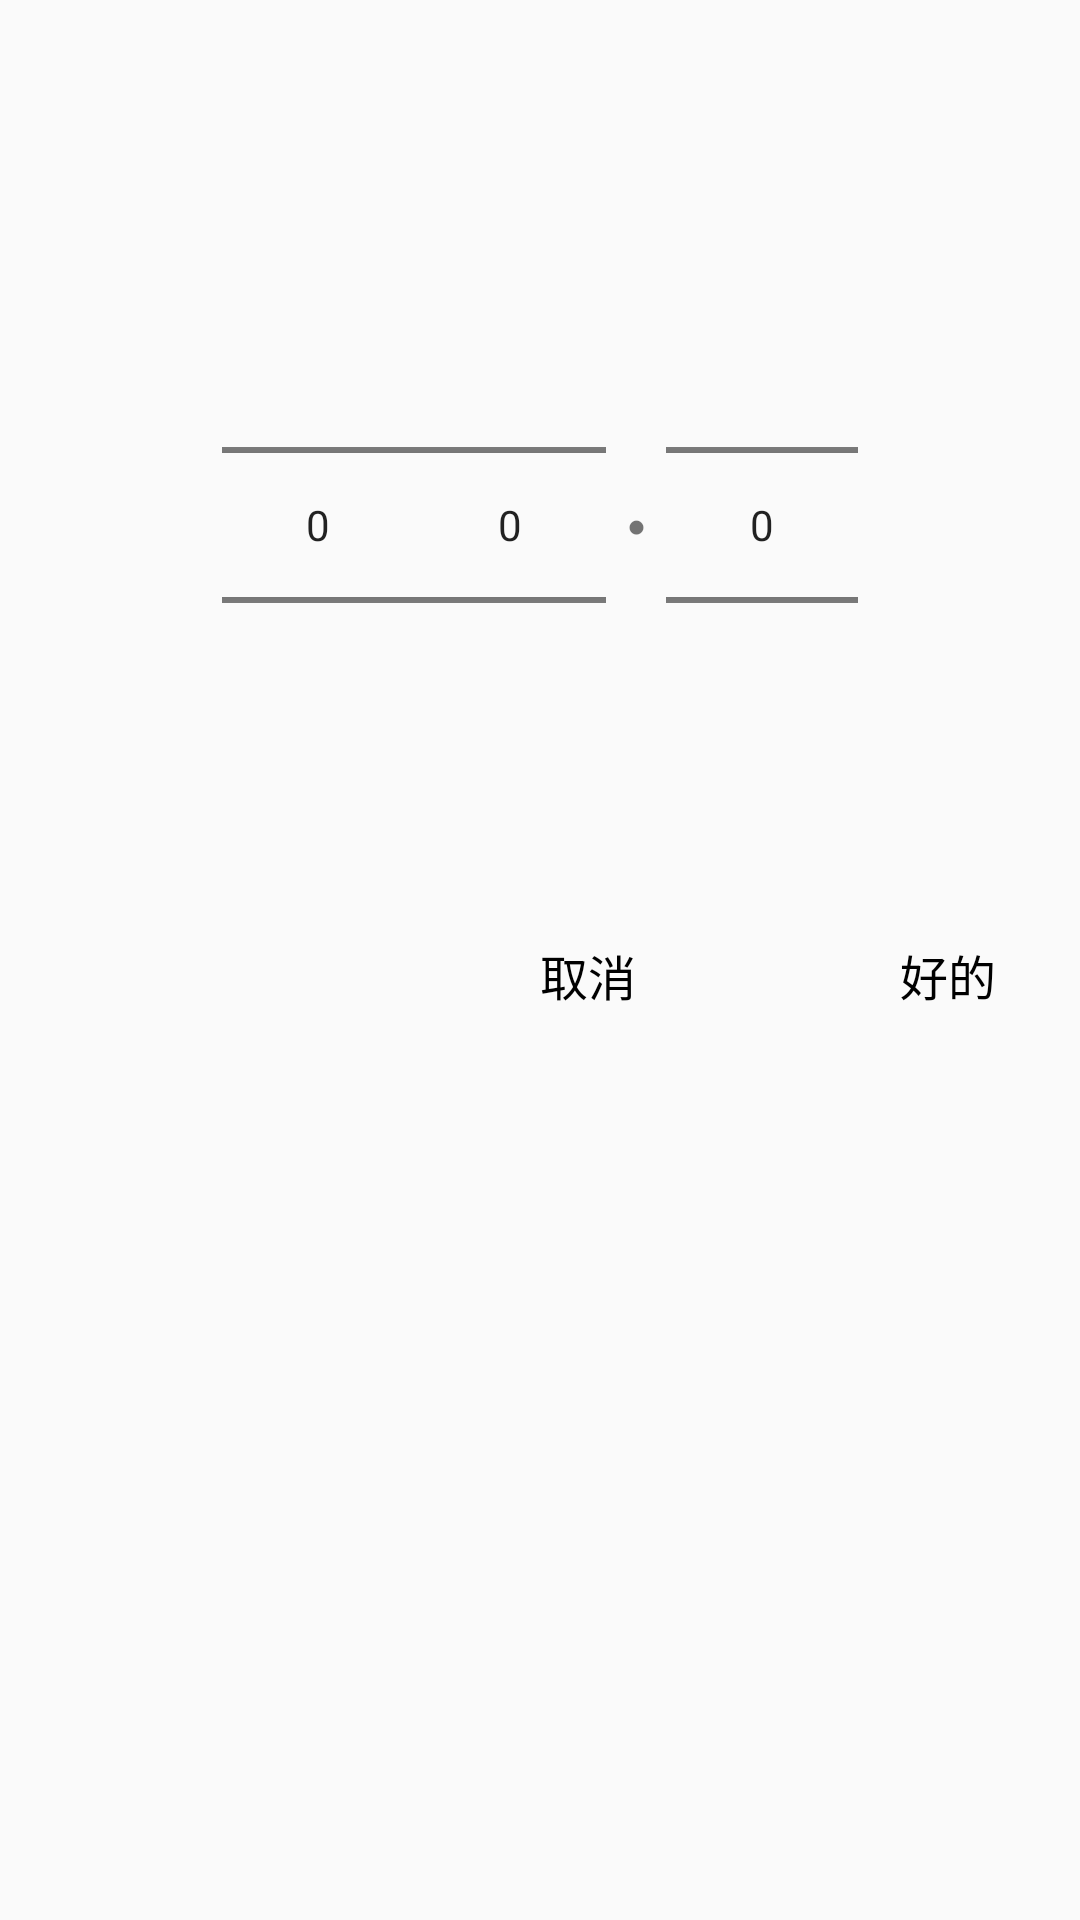

The Android layout XML behind this screen, and the referenced resources:
<!-- AndroidManifest.xml: application theme SwipeTheme -->
<!-- res/layout/dialog_num_tips.xml -->
<?xml version="1.0" encoding="utf-8"?>
<LinearLayout xmlns:android="http://schemas.android.com/apk/res/android"
    xmlns:tools="http://schemas.android.com/tools"
    xmlns:app="http://schemas.android.com/apk/res-auto"
    android:id="@+id/dialogplus_outmost_container"
    android:layout_width="match_parent"
    android:layout_height="match_parent"
    android:orientation="vertical">

    <LinearLayout
        android:id="@+id/dialogplus_top_title_ll"
        android:orientation="vertical"
        android:gravity="center"
        android:layout_width="match_parent"
        android:layout_height="50dp">

        <TextView
            android:id="@+id/dialogplus_top_title_tv"
            android:layout_width="match_parent"
            android:layout_height="50dp"
            android:textSize="22sp"
            tools:text = "This is a title."
            android:paddingLeft="16dp"
            android:paddingRight="16dp"
            android:gravity="center"
            android:textColor="@android:color/black"
            />

    </LinearLayout>


    <LinearLayout
        android:layout_width="match_parent"
        android:layout_height="@dimen/dp_250"
        android:gravity="center"
        >

        <NumberPicker
            android:id="@+id/dialogplus_first_np"
            android:layout_width="wrap_content"
            android:layout_height="wrap_content"

            />

        <NumberPicker
            android:id="@+id/dialogplus_second_np"
            android:layout_width="wrap_content"
            android:layout_height="wrap_content"/>

        <TextView
            android:layout_width="@dimen/dp_20"
            android:layout_height="wrap_content"
            android:text="●"
            android:textStyle="bold"
            android:textSize="10sp"
            android:gravity="center"
            />

        <NumberPicker
            android:id="@+id/dialogplus_end_np"
            android:layout_width="wrap_content"
            android:layout_height="wrap_content"/>

    </LinearLayout>


    <LinearLayout
        android:id="@+id/dialogplus_bottom_ll"
        android:orientation="horizontal"
        android:layout_width="match_parent"
        android:gravity="end"
        android:layout_height="50dp">

        <Button
            android:id="@+id/dialogplus_negative_btn"
            android:layout_width="wrap_content"
            android:layout_height="50dp"
            android:textSize="16sp"
            android:text="取消"
            android:textAllCaps="false"
            android:gravity="center"
            android:textColor="@android:color/black"
            android:layout_marginStart="16dp"
            android:layout_marginEnd="16dp"
            android:background="?android:attr/selectableItemBackground"
            />

        <Button
            android:id="@+id/dialogplus_positive_btn"
            android:layout_width="wrap_content"
            android:layout_height="50dp"
            android:textSize="16sp"
            android:text="好的"
            android:textAllCaps="false"
            android:gravity="center"
            android:textColor="@android:color/black"
            android:layout_marginStart="16dp"
            android:background="?android:attr/selectableItemBackground"
            />

    </LinearLayout>

</LinearLayout>
<!-- resources referenced by this layout -->
<resources>
  <dimen name="dp_20">20dp</dimen>
  <dimen name="dp_250">250dp</dimen>
  <style name="SwipeTheme" parent="Theme.AppCompat.Light.DarkActionBar">
          <item name="colorPrimary">@color/colorPrimary</item>
          <item name="colorPrimaryDark">@color/colorPrimaryDark</item>
          <item name="colorAccent">@color/colorAccent</item>
          <item name="android:windowIsTranslucent">true</item>
      </style>
  <color name="colorPrimary">#E81A1A</color>
  <color name="colorPrimaryDark">#F02424</color>
  <color name="colorAccent">#ffff5722</color>
</resources>
